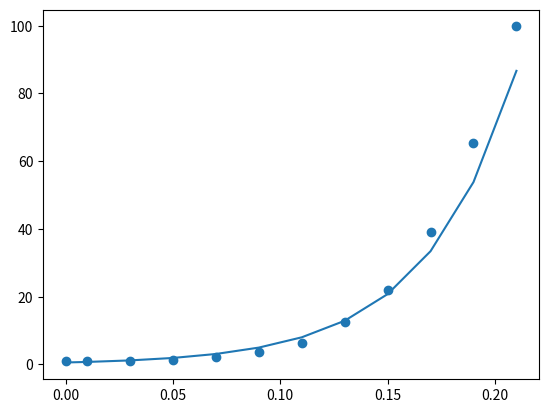

This figure's Python source: (Note: this script raises an exception after producing the figure.)
import numpy as np
import matplotlib.pyplot as plt
import sys
import pandas as pd


def linear(x, y):
    n = np.size(x)
    p = np.sum(x*x)
    q = np.sum(x)
    r = np.sum(x*y)
    s = np.sum(y)
    a_1 = (n*r-q*s) / (n*p - q*q)
    a_0 = (p*s-q*r) / (n*p - q*q)
    data = {'x': np.append(x, q), 'y': np.append(
        y, s), 'x^2': np.append(x*x, p), 'xy': np.append(x*y, r)}
    df = pd.DataFrame(data)
    df.index = np.arange(1, len(df)+1)
    print(df)
    return (a_0, a_1)


def exponential(x, y):
    b = root(x, y, 20, 30)
    a = A(x, y, b)
    return (a, b)


def drawGraph(x, y, y_pred):
    plt.scatter(x, y)
    plt.plot(x, y_pred)
    plt.show()


def drawgraph(x, y):
    plt.plot(x, y)
    plt.show()


def main():
    # x = np.array([0, 1, 3, 5, 7, 9])
    # y = np.array([1.000, 0.891, 0.708, 0.562, 0.447, 0.355])
    x = np.array([0, 0.01, 0.03, 0.05, 0.07, 0.09,
                  0.11, 0.13, 0.15, 0.17, 0.19, 0.21])
    y = np.array([1, 1.03, 1.06, 1.38, 2.09, 3.54,
                 6.41, 12.6, 22.1, 39.05, 65.32, 99.78])
    a_0, a_1 = linear(x, np.log(y))
    a = np.exp(a_0)
    b = a_1
    drawGraph(x, y, a * np.exp(b*x))
    print(a*np.exp(b*0.16))
    a, b = exponential(x, y)
    # BX = np.arange(-10, 30, 0.01)
    # BY = np.array([f(x, y, i) for i in BX])
    # drawgraph(BX, BY)
    drawGraph(x, y, a * np.exp(b*x))


if __name__ == "__main__":
    main()
